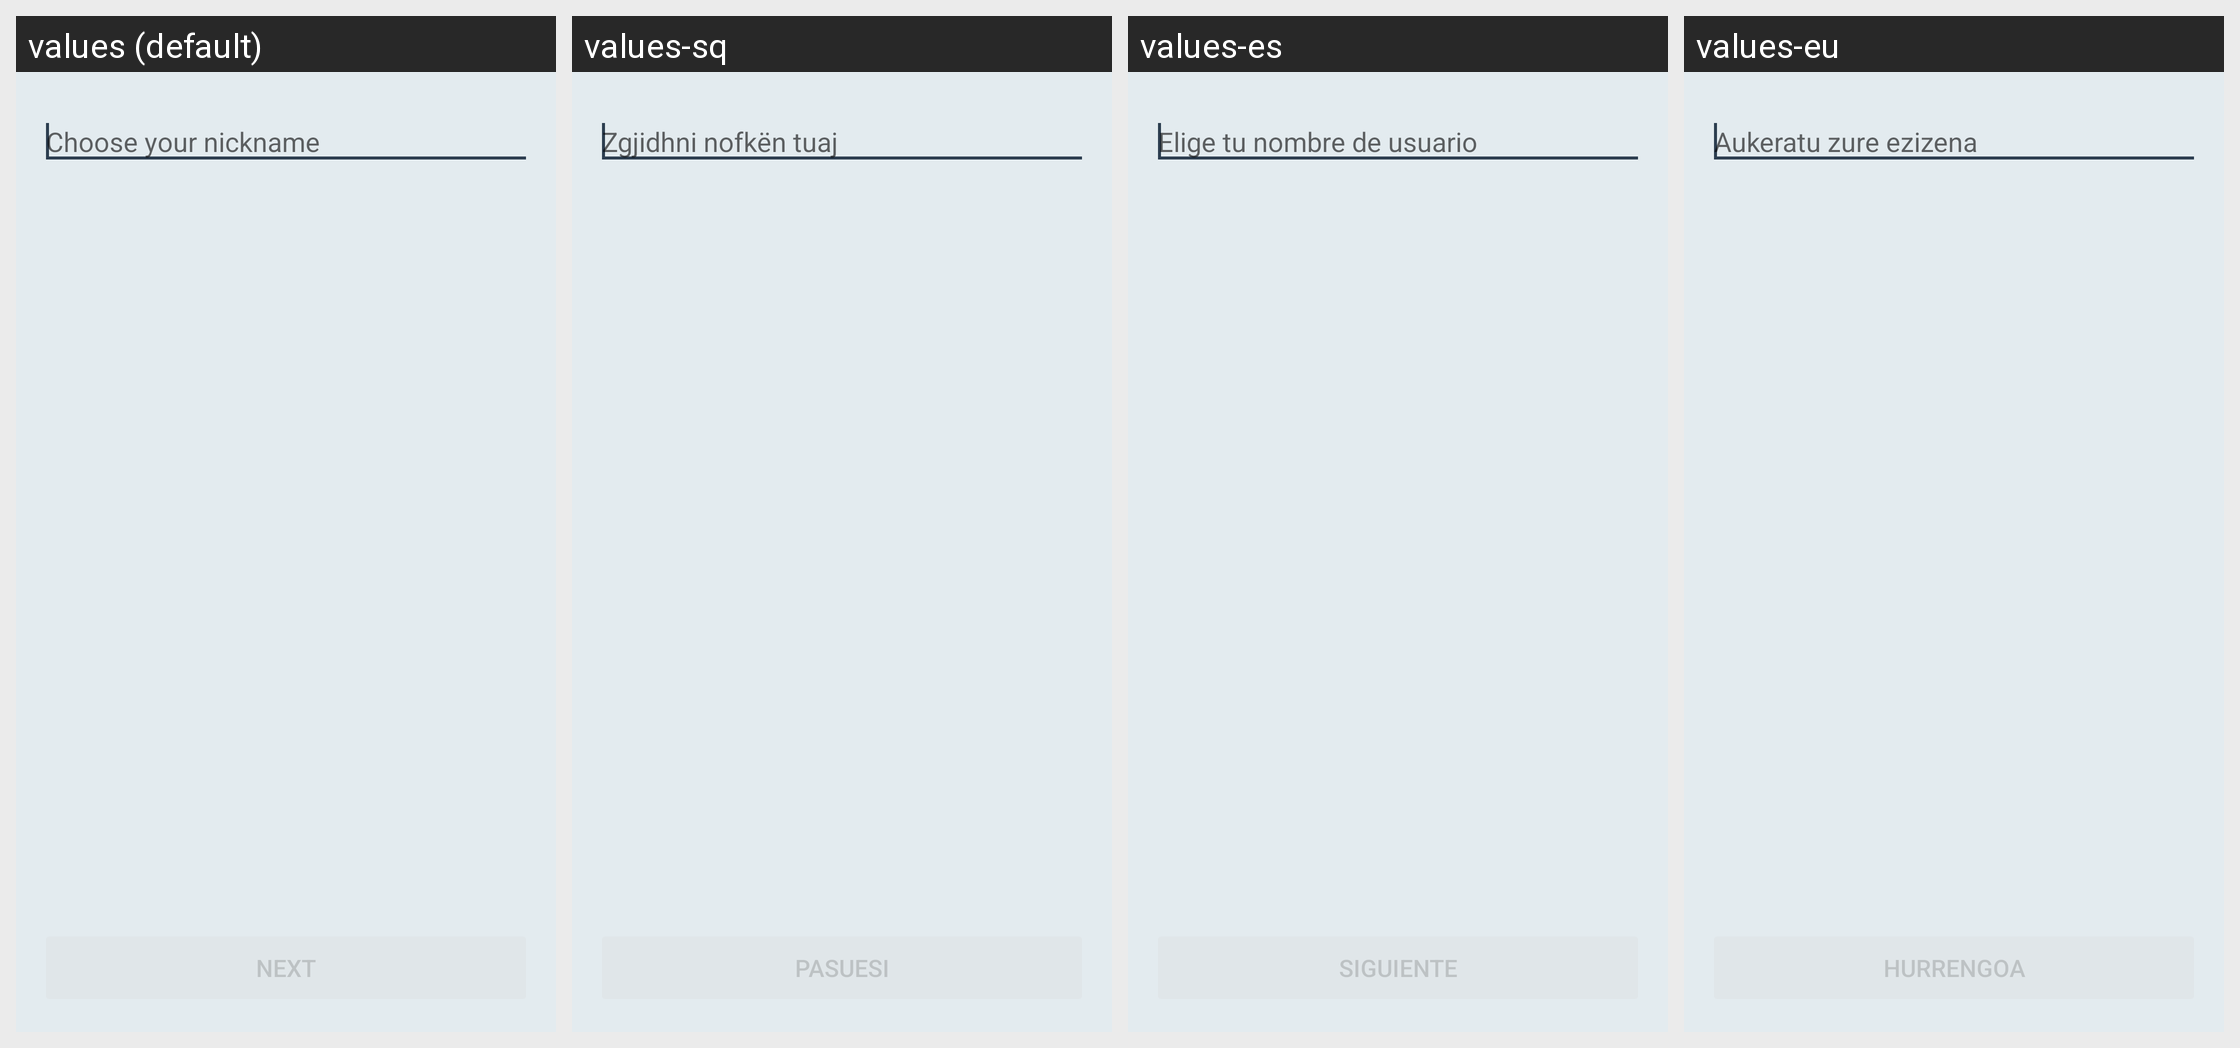

Locale-by-locale string values for the Android screen shown in this grid:
Android screen res/layout/fragment_setup_author_name.xml rendered under 4 locales, left to right: values (default), values-sq, values-es, values-eu. Device: Nexus 5 (rendered at 1080×1920; each locale shown at half size, 540×960, under a caption strip naming it); theme BriarTheme.
Other locales in the repository, not shown: values-af, values-am, values-ar, values-ast, values-az, values-be, values-bg, values-bn, values-br, values-bs, values-ca, values-cs, values-da, values-de, values-el, values-en-rIN, values-en-rXC, values-es-rUS, values-et, values-fa, values-fi, values-fr, values-fr-rCA, values-gl, values-gu, values-he, values-hi, values-hr, values-hu, values-hy, values-in, values-is, values-it, values-iw, values-ja, values-ka, values-kk, values-km, values-kn, values-ko, values-ky, values-lo, values-lt, values-lv, values-mk, values-ml, values-mn, values-mr, values-ms, values-my, values-nb, values-ne, values-nl, values-oc, values-pa, values-pl, values-pt, values-pt-rBR, values-pt-rPT, values-ro, values-ru, values-si, values-sk, values-sl, values-sr, values-sv, values-sw, values-ta, values-te, values-th, values-tl, values-tr, values-uk, values-ur, values-uz, values-vi, values-zh-rCN, values-zh-rHK, values-zh-rTW, values-zu.
Strings drawn on this screen, with the default value and each locale's value (text and hints the layout hard-codes, and strings that could not be matched under every locale, appear in the picture but are not listed):

choose_nickname
  values: Choose your nickname
  values-sq: Zgjidhni nofkën tuaj
  values-es: Elige tu nombre de usuario
  values-eu: Aukeratu zure ezizena

setup_next
  values: Next
  values-sq: Pasuesi
  values-es: Siguiente
  values-eu: Hurrengoa
